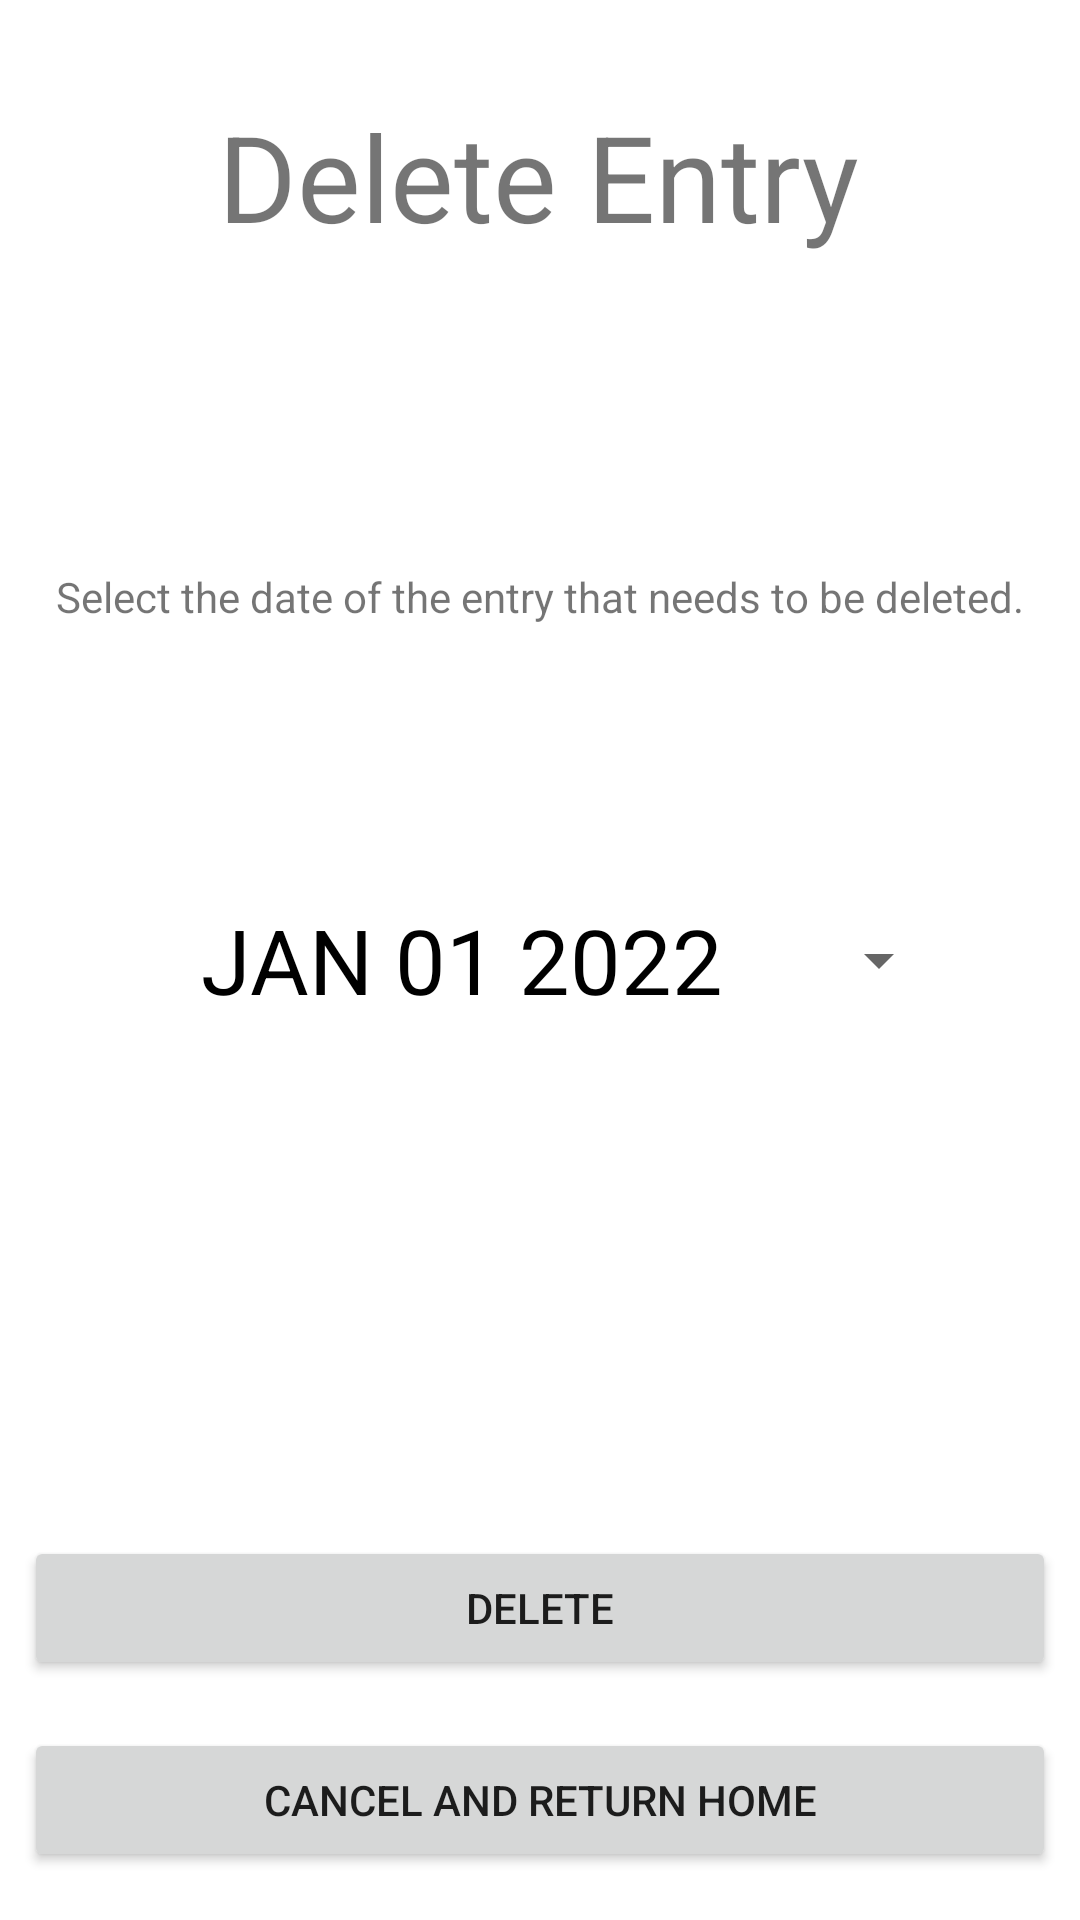

Write the Android layout XML for this screen, with the resource values it uses.
<!-- AndroidManifest.xml: application theme Theme.WeightTrackerBasic -->
<!-- res/layout/activity_delete_entry.xml -->
<?xml version="1.0" encoding="utf-8"?>
<androidx.constraintlayout.widget.ConstraintLayout xmlns:android="http://schemas.android.com/apk/res/android"
    xmlns:app="http://schemas.android.com/apk/res-auto"
    xmlns:tools="http://schemas.android.com/tools"
    android:id="@+id/tv_deleteEntry"
    android:layout_width="match_parent"
    android:layout_height="match_parent"
    tools:context=".DeleteEntry">

    <Button
        android:id="@+id/btn_datePickerDeleteEntry"
        style="?android:spinnerStyle"
        android:layout_width="250sp"
        android:layout_height="wrap_content"
        android:onClick="openDatePickerDelete"
        android:text="JAN 01 2022"
        android:textColor="@color/black"
        android:textSize="30sp"
        app:layout_constraintBottom_toBottomOf="parent"
        app:layout_constraintEnd_toEndOf="parent"
        app:layout_constraintHorizontal_bias="0.608"
        app:layout_constraintStart_toStartOf="parent"
        app:layout_constraintTop_toTopOf="parent" />

    <TextView
        android:id="@+id/textView4"
        android:layout_width="wrap_content"
        android:layout_height="wrap_content"
        android:layout_marginTop="32dp"
        android:text="Delete Entry"
        android:textSize="40sp"
        app:layout_constraintEnd_toEndOf="parent"
        app:layout_constraintHorizontal_bias="0.497"
        app:layout_constraintStart_toStartOf="parent"
        app:layout_constraintTop_toTopOf="parent" />

    <TextView
        android:id="@+id/et_deleteDescription"
        android:layout_width="wrap_content"
        android:layout_height="wrap_content"
        android:layout_marginTop="16dp"
        android:text="Select the date of the entry that needs to be deleted."
        app:layout_constraintBottom_toTopOf="@+id/btn_datePickerDeleteEntry"
        app:layout_constraintEnd_toEndOf="parent"
        app:layout_constraintStart_toStartOf="parent"
        app:layout_constraintTop_toBottomOf="@+id/textView4" />

    <Button
        android:id="@+id/btn_enterDelete"
        android:layout_width="0dp"
        android:layout_height="wrap_content"
        android:layout_marginStart="8dp"
        android:layout_marginEnd="8dp"
        android:layout_marginBottom="16dp"
        android:text="Delete"
        app:layout_constraintBottom_toTopOf="@+id/btn_cancelDelete"
        app:layout_constraintEnd_toEndOf="parent"
        app:layout_constraintStart_toStartOf="parent" />

    <Button
        android:id="@+id/btn_cancelDelete"
        android:layout_width="0dp"
        android:layout_height="wrap_content"
        android:layout_marginStart="8dp"
        android:layout_marginEnd="8dp"
        android:layout_marginBottom="16dp"
        android:text="Cancel and Return Home"
        app:layout_constraintBottom_toBottomOf="parent"
        app:layout_constraintEnd_toEndOf="parent"
        app:layout_constraintStart_toStartOf="parent" />
</androidx.constraintlayout.widget.ConstraintLayout>
<!-- resources referenced by this layout -->
<resources>
  <style name="Theme.WeightTrackerBasic" parent="Theme.MaterialComponents.DayNight.DarkActionBar">
          
          <item name="colorPrimary">@color/purple_500</item>
          <item name="colorPrimaryVariant">@color/purple_700</item>
          <item name="colorOnPrimary">@color/white</item>
          
          <item name="colorSecondary">@color/teal_200</item>
          <item name="colorSecondaryVariant">@color/teal_700</item>
          <item name="colorOnSecondary">@color/black</item>
          
          <item name="android:statusBarColor" tools:targetApi="l">?attr/colorPrimaryVariant</item>
          
      </style>
  <!-- not gathered from this repository: default colours our renderer supplied (Android Studio template values) -->
  <color name="purple_500">#FF6200EE</color>
  <color name="purple_700">#FF3700B3</color>
  <color name="teal_200">#FF03DAC5</color>
  <color name="teal_700">#FF018786</color>
  <color name="black">#FF000000</color>
  <color name="white">#FFFFFFFF</color>
</resources>
